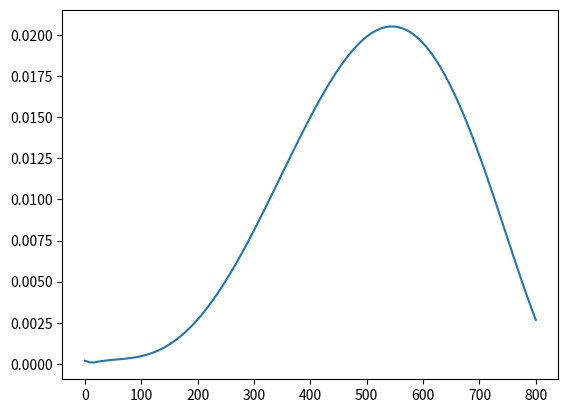

Python code for this plot:
# -*- coding: utf-8 -*-
"""
Created on Fri Apr  8 16:09:59 2016

[redacted]
"""
import numpy as np
import matplotlib.pyplot as plt
from numpy.polynomial import polynomial as P


def C_in_alpha(T):
    """
    This function calculates the mole fraction of Carbon (C) in alpha phase using thermocalc under para equilibrium.

    Parameters:
    T (float): The temperature at which the mole fraction is to be calculated.

    Returns:
    float: The absolute value of the calculated mole fraction of Carbon in alpha phase.
    """
    C = 1.4734491E-20 * T ** 6 + 3.9638142E-17 * T ** 5 - 1.1293268E-13 * T ** 4 + 6.8406210E-11 * T ** 3 - 9.3489472E-09 * T ** 2 + 6.1810195E-07 * T - 6.3920771E-06
    return abs(C)


MF_to_WP = np.array([4.88194823e-05, 2.14076779e+01, 1.69714954e+01, 1.16633462e+01, 1.70719962e+01])


def mf_to_wp(MF):
    return P.polyval(MF, MF_to_WP)


temp = np.linspace(800, 0, 100)
C = C_in_alpha(temp)
Cwp = mf_to_wp(C)
plt.plot(temp, Cwp)
